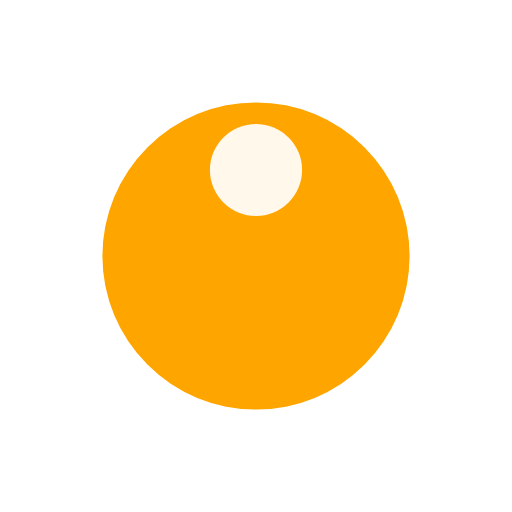
t = 0.00 s
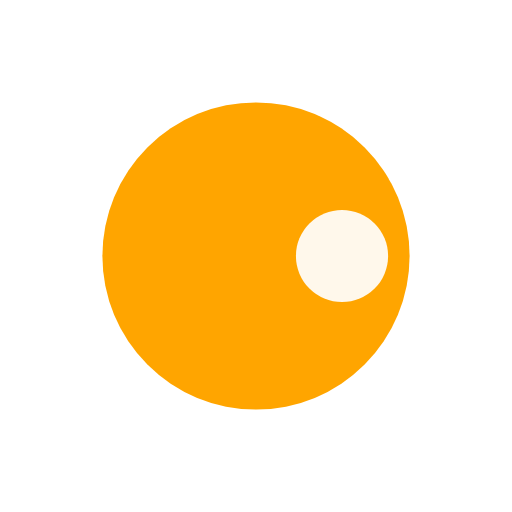
t = 0.25 s
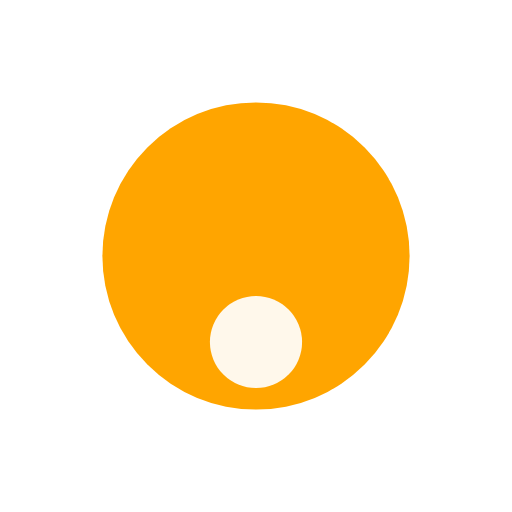
t = 0.50 s
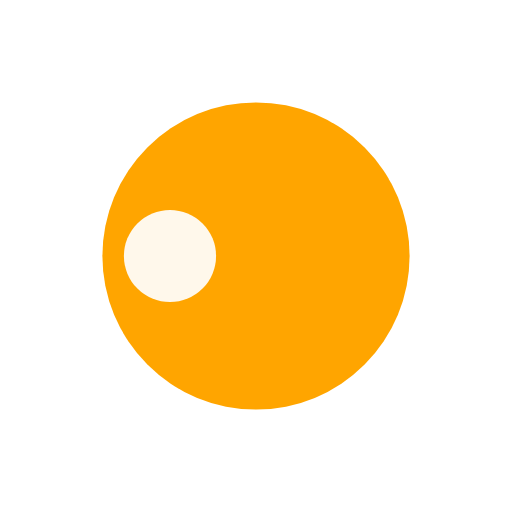
t = 0.75 s

The animated SVG that drew these frames (rendered in a browser with its animation timeline set to each time). Animation: 1 SMIL element (animateTransform=1); one cycle of 1.00 s, repeats indefinitely.

<svg width="80px" height="80px" xmlns="http://www.w3.org/2000/svg" viewBox="0 0 100 100" preserveAspectRatio="xMidYMid" class="lds-disk">
    <g transform="translate(50,50)">
      <g ng-attr-transform="scale({{config.scale}})" transform="scale(0.6)">
        <circle cx="0" cy="0" r="50" ng-attr-fill="{{config.c1}}" fill="#FFA500"/>
        <circle cx="0" ng-attr-cy="{{config.cy}}" ng-attr-r="{{config.r}}" ng-attr-fill="{{config.c2}}" cy="-28" r="15" fill="#fff8eb" transform="rotate(312)">
          <animateTransform attributeName="transform" type="rotate" calcMode="linear" values="0 0 0;360 0 0" keyTimes="0;1" dur="1s" begin="0s" repeatCount="indefinite"/>
        </circle>
      </g>
    </g>
  </svg>